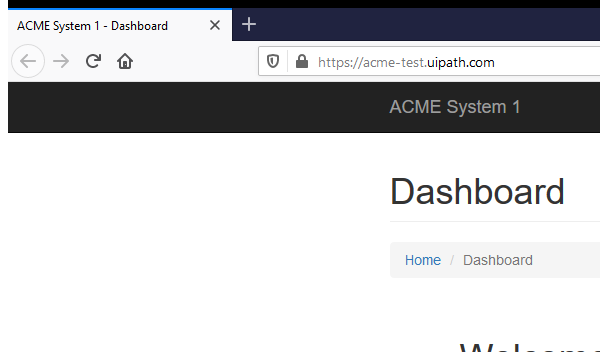
Task: Robotic Enterprise Framework
Calculate Client Security Hash Example
Workflow: SHAOnlineClose

Step 1: Attach Browser to SHA1-Online in window 'SHA1 online'
